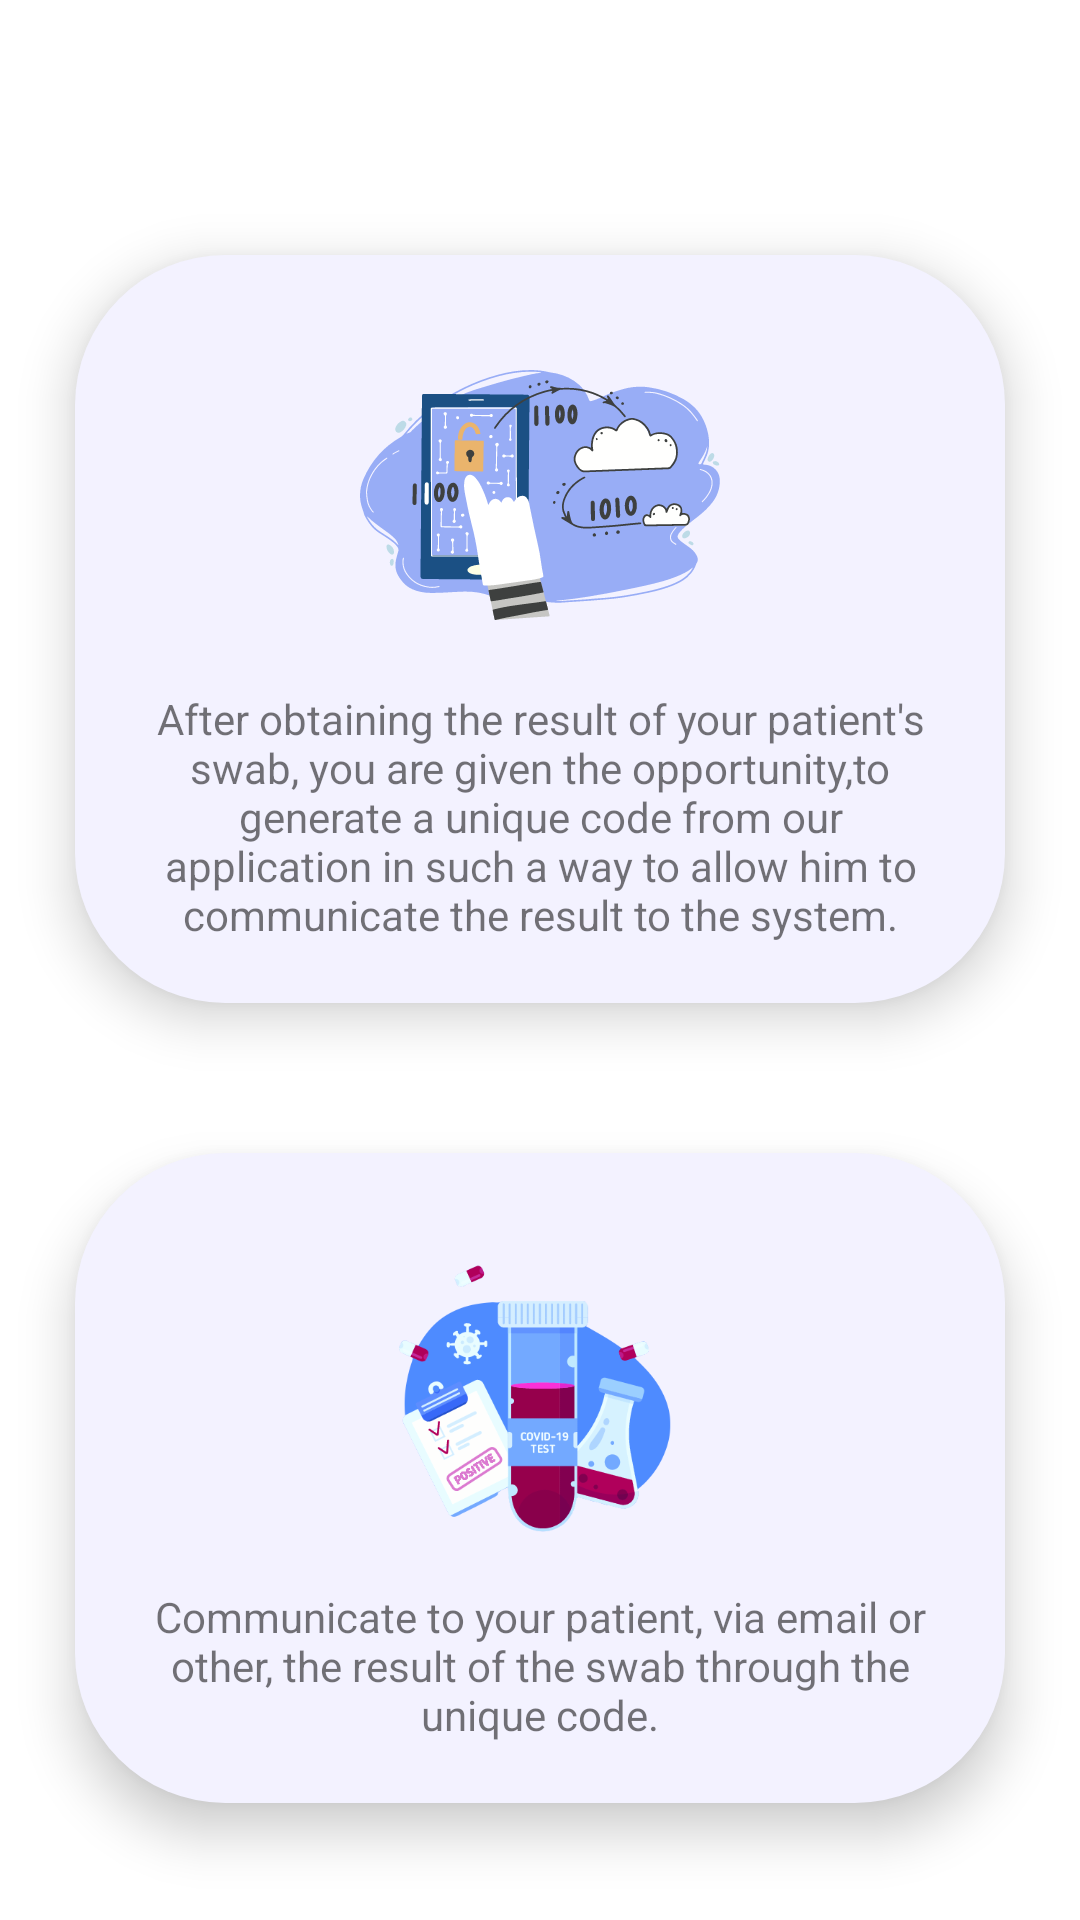

The Android layout XML behind this screen, and the referenced resources:
<!-- AndroidManifest.xml: application theme Theme.Savent -->
<!-- res/layout/fragment_home_ente.xml -->
<?xml version="1.0" encoding="utf-8"?>
<RelativeLayout xmlns:android="http://schemas.android.com/apk/res/android"
    xmlns:app="http://schemas.android.com/apk/res-auto"
    android:layout_width="match_parent"
    android:layout_height="match_parent">

    <ScrollView
        android:layout_width="match_parent"
        android:layout_height="match_parent"
        android:scrollbars="none">

        <LinearLayout
            android:layout_width="match_parent"
            android:layout_height="match_parent"
            android:layout_marginTop="60dp"
            android:orientation="vertical">

            <LinearLayout
                android:layout_width="match_parent"
                android:layout_height="match_parent"
                android:layout_margin="25dp"
                android:background="@drawable/ic_box"
                android:elevation="10dp"
                android:orientation="vertical"
                android:padding="20dp"
                android:weightSum="5">

                <ImageView
                    android:id="@+id/imageView"
                    android:layout_width="120dp"
                    android:layout_height="120dp"
                    android:layout_gravity="center"
                    android:layout_weight="2"
                    android:src="@drawable/random_code_generation" />

                <TextView
                    android:layout_width="match_parent"
                    android:layout_height="match_parent"
                    android:gravity="center"
                    android:paddingTop="5dp"
                    android:text="@string/textHomeSwab1"></TextView>
            </LinearLayout>

            <LinearLayout
                android:layout_width="match_parent"
                android:layout_height="match_parent"
                android:layout_margin="25dp"
                android:background="@drawable/ic_box"
                android:elevation="10dp"
                android:orientation="vertical"
                android:padding="20dp"
                android:weightSum="5">

                <ImageView
                    android:id="@+id/imageView2"
                    android:layout_width="120dp"
                    android:layout_height="120dp"
                    android:layout_gravity="center"
                    android:layout_weight="2"
                    android:src="@drawable/swab_test" />

                <TextView
                    android:layout_width="match_parent"
                    android:layout_height="match_parent"
                    android:gravity="center"
                    android:paddingTop="5dp"
                    android:text="@string/textHomeSwab2"></TextView>
            </LinearLayout>

            <LinearLayout
                android:layout_width="match_parent"
                android:layout_height="match_parent"
                android:layout_margin="25dp"
                android:background="@drawable/ic_box"
                android:elevation="10dp"
                android:orientation="vertical"
                android:padding="20dp"
                android:weightSum="5">

                <ImageView
                    android:id="@+id/imageVie"
                    android:layout_width="120dp"
                    android:layout_height="120dp"
                    android:layout_gravity="center"
                    android:layout_weight="2"
                    android:src="@drawable/covid_test_positive" />

                <TextView
                    android:layout_width="match_parent"
                    android:layout_height="match_parent"
                    android:gravity="center"
                    android:paddingTop="5dp"
                    android:text="@string/textHomeSwab3"></TextView>
            </LinearLayout>

            <LinearLayout
                android:layout_width="match_parent"
                android:layout_height="match_parent"
                android:layout_marginLeft="25dp"
                android:layout_marginTop="25dp"
                android:layout_marginRight="25dp"
                android:layout_marginBottom="200dp"
                android:background="@drawable/ic_box"
                android:orientation="vertical"
                android:padding="20dp"
                android:weightSum="5"
                android:elevation="10dp">


                <ImageView
                    android:id="@+id/imageCommunities"
                    android:layout_width="120dp"
                    android:layout_height="120dp"
                    android:layout_gravity="center"
                    android:layout_weight="2"
                    android:src="@drawable/communities" />

                <TextView
                    android:layout_width="match_parent"
                    android:layout_height="match_parent"
                    android:gravity="center"
                    android:paddingTop="5dp"
                    android:text="@string/textHomeSwab4"></TextView>
            </LinearLayout>
        </LinearLayout>
    </ScrollView>


</RelativeLayout>
<!-- resources referenced by this layout -->
<resources>
  <!-- drawable communities: png bitmap (drawable-hdpi, 192418 bytes) -->
  <!-- drawable covid_test_positive: vector/xml drawable (drawable, 185369 chars, omitted) -->
  <!-- drawable ic_box (drawable) -->
  <?xml version="1.0" encoding="utf-8"?>
  <selector xmlns:android="http://schemas.android.com/apk/res/android">
      <item>
          <shape android:shape="rectangle">
              <solid android:color="@color/boxHome" />
              <corners
                  android:radius="50dp" />
          </shape>
      </item>
  </selector>
  <!-- drawable random_code_generation: vector/xml drawable (drawable, 63273 chars, omitted) -->
  <!-- drawable swab_test: vector/xml drawable (drawable, 66977 chars, omitted) -->
  <string name="textHomeSwab1">After obtaining the result of your patient\'s swab, you are given the opportunity,to generate a unique code from our application in such a way to allow him to communicate the result to the system.</string>
  <string name="textHomeSwab2">Communicate to your patient, via email or other, the result of the swab through the unique code.</string>
  <string name="textHomeSwab3">Your patient will be able to report the result of the swab using the unique code you have generated.
      This guarantees full respect for privacy, as there is no correlation between the swab result and the patient. </string>
  <string name="textHomeSwab4">With our communication network using Bluetooth Low Energy technology, all people who have had contact with your patient in the last 14 days will have a communication of the risk. </string>
  
      //Notification activity
  <style name="Theme.Savent" parent="Theme.MaterialComponents.DayNight.NoActionBar">
          
          <item name="colorPrimary">@color/blueButton</item>
          <item name="colorPrimaryVariant">@color/purple_700</item>
          <item name="colorOnPrimary">@color/white</item>
          
          <item name="colorSecondary">@color/blueButton</item>
          <item name="colorSecondaryVariant">@color/teal_700</item>
          <item name="colorOnSecondary">@color/white</item>
          
          <item name="android:statusBarColor" tools:targetApi="l">@color/blueButton</item>
          
          <item name="colorAccent">@color/blueButton</item>
          <item name="colorControlNormal">@color/blue_button_advanced</item>
  
          <item name="android:soundEffectsEnabled">false</item>
  
      </style>
  <color name="boxHome">#F3F2FF</color>
  <color name="blueButton">#5751FF</color>
  <color name="purple_700">#FF3700B3</color>
  <color name="white">#FFFFFFFF</color>
  <color name="teal_700">#FF018786</color>
</resources>
